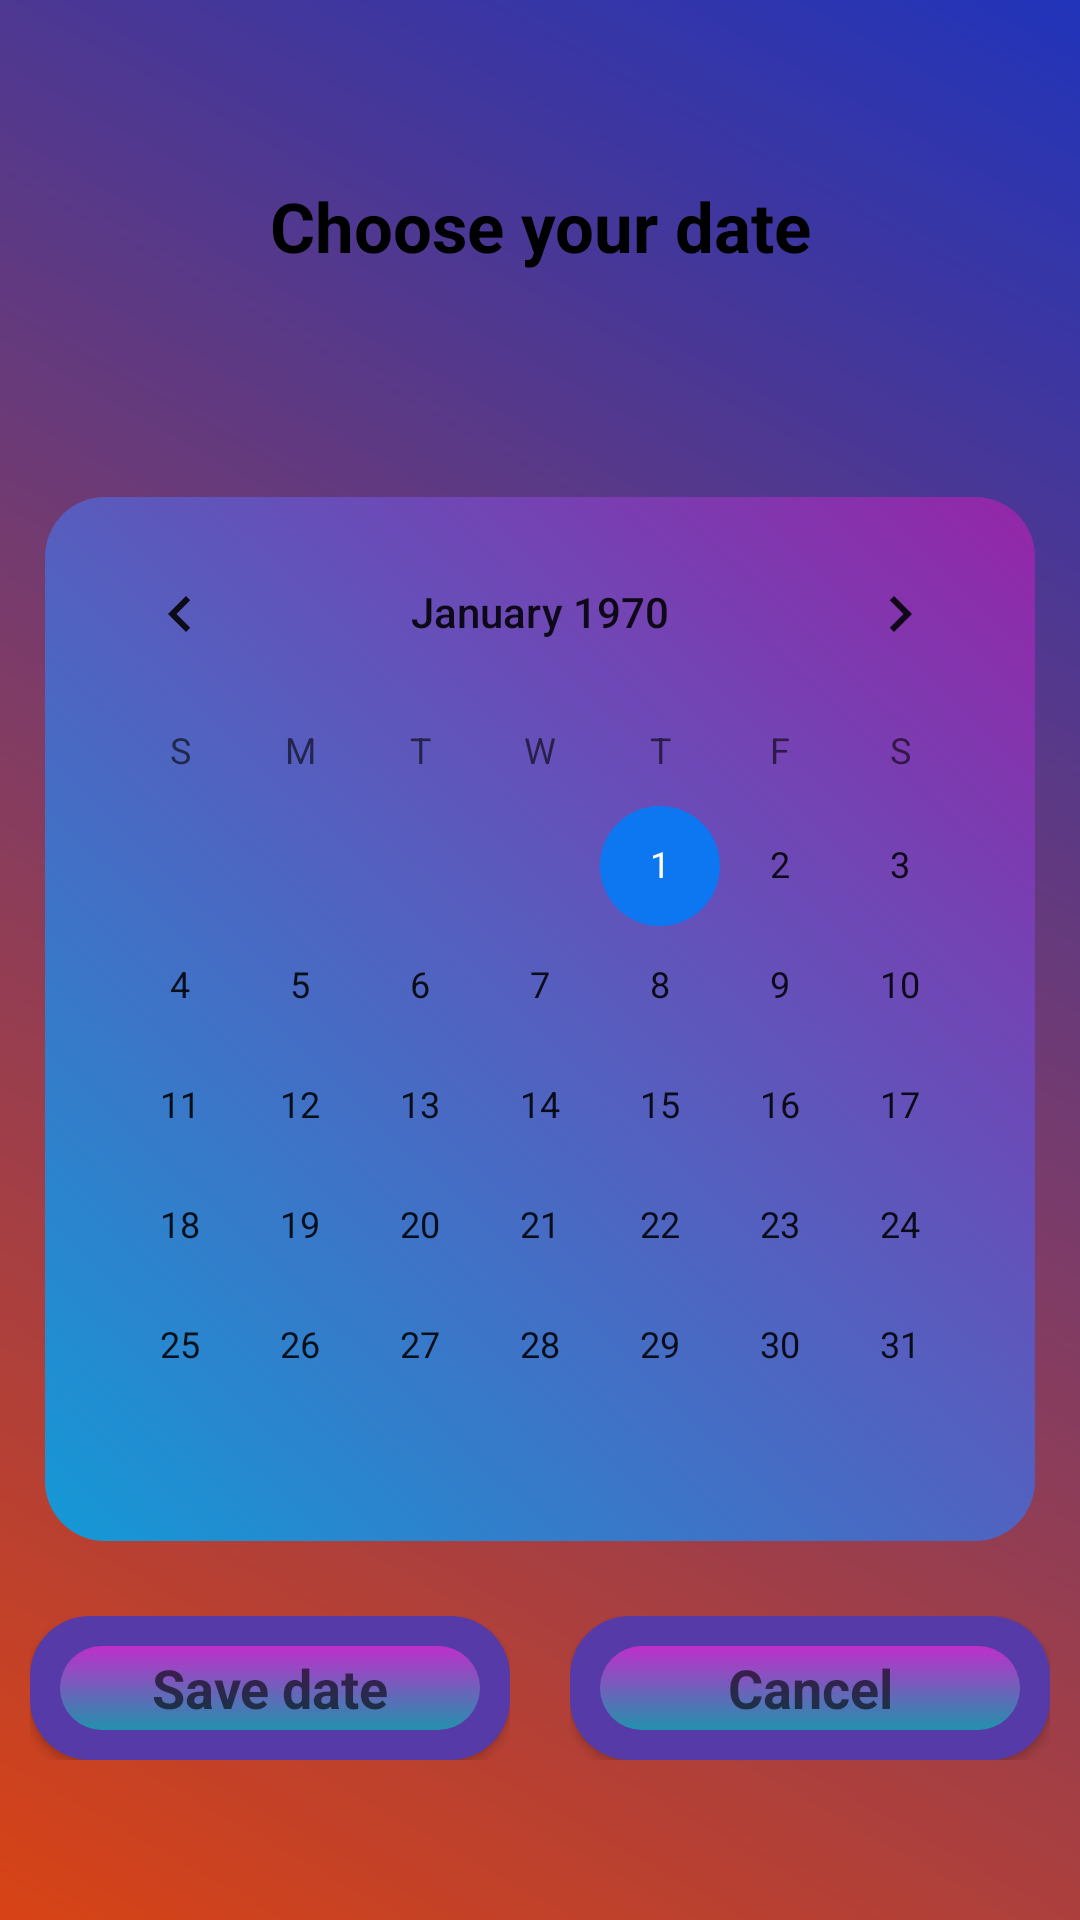

Write the Android layout XML for this screen, with the resource values it uses.
<!-- AndroidManifest.xml: application theme AppTheme -->
<!-- res/layout/activity_calendar.xml -->
<?xml version="1.0" encoding="utf-8"?>
<LinearLayout
    xmlns:android="http://schemas.android.com/apk/res/android"
    xmlns:tools="http://schemas.android.com/tools"
    android:layout_width="match_parent"
    android:layout_height="match_parent"
    android:background="@drawable/background_color"
    android:orientation="vertical"
    tools:context=".Controller.LoginRegistration.CalendarActivity">

    <LinearLayout
        android:layout_width="match_parent"
        android:layout_height="match_parent"
        android:orientation="vertical">
    <RelativeLayout
        android:layout_width="match_parent"
        android:layout_height="wrap_content">

        <TextView
            android:layout_width="match_parent"
            android:layout_height="wrap_content"
            android:text="Choose your date"
            android:textSize="23sp"
            android:textColor="@android:color/black"
            android:textAlignment="center"
            android:textStyle="bold"
            android:gravity="center"
            android:layout_marginTop="120dp"
            android:layout_centerInParent="true"/>
    </RelativeLayout>

    <LinearLayout
        android:layout_width="match_parent"
        android:layout_height="wrap_content"
        android:layout_margin="15dp"
        android:orientation="vertical"
        android:background="@drawable/edittext_background">
        
        <CalendarView
            android:layout_width="match_parent"
            android:layout_height="wrap_content"
            android:id="@+id/calendar_view"
            android:layout_margin="5dp"
            android:selectedWeekBackgroundColor="#6E7BDA">
        </CalendarView>

    </LinearLayout>

    <LinearLayout
        android:layout_width="match_parent"
        android:layout_height="wrap_content"
        android:orientation="horizontal">

        <RelativeLayout
            android:layout_width="0dp"
            android:layout_height="wrap_content"
            android:layout_weight="2"
            android:layout_margin="10dp"
            android:gravity="center">

        <Button
            android:layout_width="match_parent"
            android:layout_height="wrap_content"
            android:id="@+id/btn_save_date"
            android:layout_centerInParent="true"
            android:text="Save date"
            android:textAppearance="?android:textAppearanceMedium"
            android:textStyle="bold"
            android:background="@drawable/button_background"/>

    </RelativeLayout>

        <RelativeLayout
            android:layout_width="0dp"
            android:layout_height="wrap_content"
            android:layout_weight="2"
            android:layout_margin="10dp"
            android:gravity="center">

            <Button
                android:layout_width="match_parent"
                android:layout_height="wrap_content"
                android:id="@+id/btn_cancel_date"
                android:layout_centerInParent="true"
                android:text="Cancel"
                android:textAppearance="?android:textAppearanceMedium"
                android:textStyle="bold"
                android:background="@drawable/button_background"/>

        </RelativeLayout>

    </LinearLayout>

</LinearLayout>

</LinearLayout>
<!-- resources referenced by this layout -->
<resources>
  <!-- drawable background_color (drawable) -->
  <?xml version="1.0" encoding="utf-8"?>
  <shape xmlns:android="http://schemas.android.com/apk/res/android">
      <gradient android:angle="45"
          android:startColor="#FFD84315"
          android:endColor="#2134BA"/>
  </shape>
  <!-- drawable button_background (drawable) -->
  <?xml version="1.0" encoding="utf-8"?>
  <layer-list xmlns:android="http://schemas.android.com/apk/res/android">
  
      <item>
          <shape>
              <solid android:color="#563BA8"/>
              <corners android:radius="20dp"/>
          </shape>
      </item>
      <item
          android:left="10dp"
          android:top="10dp"
          android:bottom="10dp"
          android:right="10dp">
          <shape>
              <gradient android:angle="-90.0"
                  android:startColor="#BF2FCA"
                  android:endColor="#2291AC"
                  />
              <corners android:radius="30dp" />
          </shape>
      </item>
  
  </layer-list>
  <!-- drawable edittext_background (drawable) -->
  <?xml version="1.0" encoding="utf-8"?>
  <shape xmlns:android="http://schemas.android.com/apk/res/android">
          <gradient android:angle="45"
              android:startColor="#1499D6"
              android:endColor="#9426A8"/>
      <corners android:topRightRadius="20dp"
          android:topLeftRadius="20dp"
          android:bottomLeftRadius="20dp"
          android:bottomRightRadius="20dp"/>
  </shape>
  <style name="AppTheme" parent="Theme.AppCompat.Light.DarkActionBar">
          
          <item name="colorPrimary">@color/colorPrimary</item>
          <item name="colorPrimaryDark">@color/colorPrimaryDark</item>
          <item name="colorAccent">#0C77F1</item>
          <item name="windowActionBar">false</item>
          <item name="windowNoTitle">true</item>
          <item name="drawerArrowStyle">@style/DrawerIconStyle</item>
      </style>
  <color name="colorPrimary">#152ED5</color>
  <color name="colorPrimaryDark">#152ED5</color>
  <style name="DrawerIconStyle" parent="Widget.AppCompat.DrawerArrowToggle">
          <item name="color">@android:color/white</item>
      </style>
</resources>
